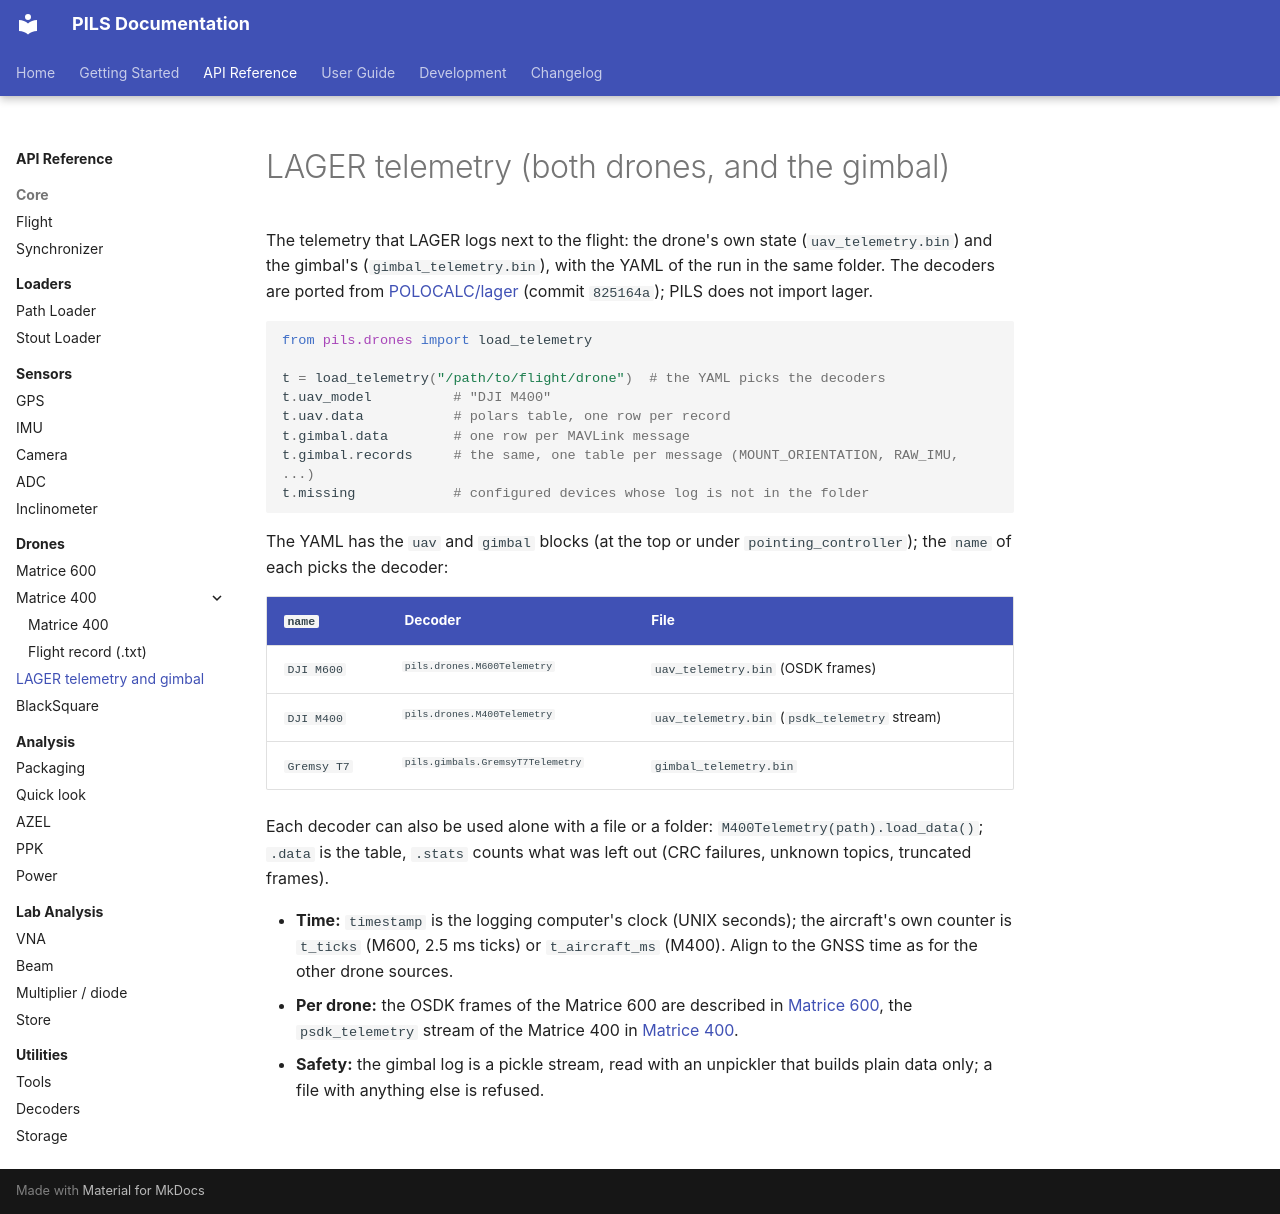

repository: POLOCALC/pils · page: api/drones/lager/index.html · generator: mkdocs

# LAGER telemetry (both drones, and the gimbal)

The telemetry that LAGER logs next to the flight: the drone's own state
(`uav_telemetry.bin`) and the gimbal's (`gimbal_telemetry.bin`), with the
YAML of the run in the same folder. The decoders are ported from
[POLOCALC/lager](https://github.com/POLOCALC/lager) (commit `825164a`); PILS
does not import lager.

```python
from pils.drones import load_telemetry

t = load_telemetry("/path/to/flight/drone")  # the YAML picks the decoders
t.uav_model          # "DJI M400"
t.uav.data           # polars table, one row per record
t.gimbal.data        # one row per MAVLink message
t.gimbal.records     # the same, one table per message (MOUNT_ORIENTATION, RAW_IMU, ...)
t.missing            # configured devices whose log is not in the folder
```

The YAML has the `uav` and `gimbal` blocks (at the top or under
`pointing_controller`); the `name` of each picks the decoder:

| `name` | Decoder | File |
|--------|---------|------|
| `DJI M600` | `pils.drones.M600Telemetry` | `uav_telemetry.bin` (OSDK frames) |
| `DJI M400` | `pils.drones.M400Telemetry` | `uav_telemetry.bin` (`psdk_telemetry` stream) |
| `Gremsy T7` | `pils.gimbals.GremsyT7Telemetry` | `gimbal_telemetry.bin` |

Each decoder can also be used alone with a file or a folder:
`M400Telemetry(path).load_data()`; `.data` is the table, `.stats` counts what
was left out (CRC failures, unknown topics, truncated frames).

- **Time:** `timestamp` is the logging computer's clock (UNIX seconds); the
  aircraft's own counter is `t_ticks` (M600, 2.5 ms ticks) or `t_aircraft_ms`
  (M400). Align to the GNSS time as for the other drone sources.
- **Per drone:** the OSDK frames of the Matrice 600 are described in
  [Matrice 600](matrice-600.md#lager-telemetry-osdk), the `psdk_telemetry`
  stream of the Matrice 400 in [Matrice 400](matrice-400.md#lager-telemetry-psdk).
- **Safety:** the gimbal log is a pickle stream, read with an unpickler that
  builds plain data only; a file with anything else is refused.
